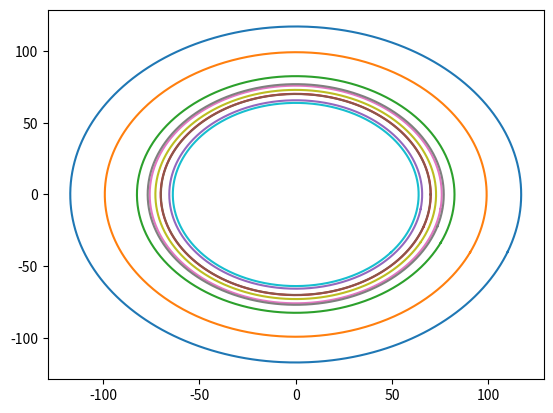

Python code for this plot:
# from mpl_toolkits.mplot3d import Axes3D
# import numpy as np
# from matplotlib import pyplot as plt

# # # Constants
# # num_uavs = 9
# # spacing = 1
# # group_center = np.array([0, 0, 0])
# # z_height = 5  # The height at which the UAVs are flying

# # def generate_positions(formation_type):
# #     if formation_type == 'circle':
# #         formation_angle_offset = 2 * np.pi / num_uavs
# #         for i in range(num_uavs):
# #             formation_angle = formation_angle_offset * i
# #             yield group_center + spacing * np.array([np.cos(formation_angle), np.sin(formation_angle), 0])  # All at the same height
                
# #     elif formation_type == 'line':
# #         for i in range(num_uavs):
# #             yield np.array([i * spacing, group_center[1], z_height])
                     
# #     elif formation_type == 'diagonal':
# #         for i in range(num_uavs):
# #             row = col = i  # For a diagonal, row index equals column index
# #             yield np.array([group_center[0] + (col * spacing), group_center[1] + row * spacing, z_height])
                         
# #     elif formation_type == 'V':
# #         for i in range(num_uavs):
# #             if i == num_uavs // 2:  # For the head of the V
# #                 yield group_center + np.array([0, 0, z_height])
# #             else:
# #                 yield group_center + np.array([abs((i - num_uavs // 2)) * spacing, (i - num_uavs // 2) * spacing, z_height])
# # # Formation types
# # formation_types = ['circle', 'line', 'dia']gonal', 'V

# # # Create a 3D plot for each formation
# # for formation_type in formation_types:
# #     # Create a new figure
# #     fig = plt.figure(figsize=(8, 8))
# #     ax = fig.add_subplot(111, projection='3d')

# #     # Generate and plot the UAV positions
# #     positions = list(generate_positions(formation_type))
# #     for i, position in enumerate(positions):
# #         # Color the head of the V formation red
# #         if formation_type == 'V' and i == num_uavs // 2:
# #             ax.scatter(*position, color='red', marker='*')
# #         else:
# #             ax.scatter(*position, color='blue')

# #     # Connect the UAVs with lines
# #     xs, ys, zs = zip(*positions)
    
# #     # If the formation type is 'circle', connect the first and last UAVs and add a center point
# #     if formation_type == 'circle':
# #         xs = xs + (xs[0],)
# #         ys = ys + (ys[0],)
# #         zs = zs + (zs[0],)
# #         ax.scatter(*group_center, color='red')
        
# #     ax.plot(xs, ys, zs, color='black')

# #     # Remove the specific values on the x, y, and z axes
# #     ax.set_xticklabels([])
# #     ax.set_yticklabels([])
# #     ax.set_zticklabels([])

# #     # Set the aspect of the plot to be equal
# #     ax.set_box_aspect([1,1,1])

# #     # Set the x, y and z axis labels
# #     ax.set_xlabel('X')
# #     ax.set_ylabel('Y')
# #     ax.set_zlabel('Z')

# # # Show the plots
# # plt.show()


# # Constants
# num_uavs = 9
# spacing = 12
# group_center = np.array([0, 0, 0])

# # Function to generate UAV positions for each formation type with different heights for each formation
# def generate_positions(formation_type):
#     if formation_type == 'circle':
#         formation_angle_offset = 2 * np.pi / num_uavs
#         for i in range(num_uavs):
#             formation_angle = formation_angle_offset * i
#             yield group_center + spacing * np.array([np.cos(formation_angle), np.sin(formation_angle), 20])  # All at the same height
               
#     elif formation_type == 'line':
#         for i in range(num_uavs):
#             yield np.array([i * spacing, group_center[1], 20])  # Set height to 20
                     
#     elif formation_type == 'diagonal':
#         for i in range(num_uavs):
#             row = col = i  # For a diagonal, row index equals column index
#             yield np.array([group_center[0] + (col * spacing), group_center[1] + row * spacing, 30])  # Set height to 30
                         
#     elif formation_type == 'V':
#         for i in range(num_uavs):
#             if i == num_uavs // 2:  # For the head of the V
#                 yield group_center + np.array([0, 0, 40])  # Set height to 40 for head of V
#             else:
#                 yield group_center + np.array([abs((i - num_uavs // 2)) * spacing, (i - num_uavs // 2) * spacing, 40])  # Set height to 40 for others

# # Create a figure with a single subplot for all formations
# fig = plt.figure(figsize=(16, 16))
# ax = fig.add_subplot(111, projection='3d')


# ax = fig.add_subplot(111, projection='3d')
# formation_types = ['circle', 'line', 'diagonal', 'V']
# # Define colors for each formation type
# colors = ['blue', 'green', 'orange', 'purple']

# for j, formation_type in enumerate(formation_types):
#     # Generate and plot the UAV positions
#     positions = list(generate_positions(formation_type))
#     for i, position in enumerate(positions):
#         # Color the head of the V formation red
#         if formation_type == 'V' and i == num_uavs // 2:
#             ax.scatter(*position, color='red')
#         else:
#             ax.scatter(*position, color=colors[j])

#     # Connect the UAVs with lines
#     xs, ys, zs = zip(*positions)
    
#     # If the formation type is 'circle', connect the first and last UAVs and add a center point
#     if formation_type == 'circle':
#         xs = xs + (xs[0],)
#         ys = ys + (ys[0],)
#         zs = zs + (zs[0],)
#         ax.scatter(*group_center, color='red')  # Center point
        
#     ax.plot(xs, ys, zs, color=colors[j])

# # Set the title of the plot
# ax.set_title("UAV Formations")

# # Remove the specific values on the x, y, and z axes
# ax.set_xticklabels([])
# ax.set_yticklabels([])
# ax.set_zticklabels([])

# # Set the aspect of the plot to be equal
# ax.set_box_aspect([1,1,1])

# # Set the x, y and z axis labels
# ax.set_xlabel('X')
# ax.set_ylabel('Y')
# ax.set_zlabel('Z')

# # Increase the x and y limits
# ax.set_xlim([-50, 50])
# ax.set_ylim([-50, 50])

# # Show the plot
# plt.show()

import numpy as np
from scipy.spatial import Voronoi, voronoi_plot_2d
import matplotlib.pyplot as plt
 
# # Set the target point
# target_point = np.array([0, 0])  

# # Define the boundaries
# y_max = target_point[1] - 50
# y_min = target_point[1] + 50
# x_max = target_point[0] - 50
# x_min = target_point[0] + 50

# # Number of drones
# n_drones = 9

#             # Randomly generating drone positions within the specified area
#             # np.random.seed(0)  # for consistency
#             # drone_positions = np.random.rand(n_drones, 2) * [x_max - x_min, y_max - y_min] + [x_min, y_min]
#             # Compute the number of drones per row/column (assuming a square grid)
# n_per_row = int(np.sqrt(n_drones))

#             # Compute the spacing between drones
# x_spacing = (x_max - x_min) / (n_per_row - 1)
# y_spacing = (y_max - y_min) / (n_per_row - 1)
#             # Generate drone positions on the grid
# drone_positions = np.zeros((n_drones, 2))
# for i in range(n_drones):
#     row = i // n_per_row
#     col = i % n_per_row
#     drone_positions[i] = [x_min + col * x_spacing, y_min + row * y_spacing]

# vor = Voronoi(drone_positions)  # Compute Voronoi diagram
# # Plot Voronoi diagram
# fig, ax = plt.subplots()
# voronoi_plot_2d(vor, show_vertices=False, ax=ax)
# # ax.scatter(drone_positions[:,0], drone_positions[:,1], color='red')  # Plot drone positions

# # Compute and plot the centroids
# for i in range(n_drones):
#     region = vor.point_region[i]
#     if not -1 in vor.regions[region]:  # Ensure the Voronoi cell is a valid polygon
#         polygon = [vor.vertices[j] for j in vor.regions[region]]
#         centroid = np.mean(polygon, axis=0)
#         ax.scatter(centroid[0], centroid[1], color='green', marker="x")  # Plot centroid

# ax.set_xlim([x_min, x_max])
# ax.set_ylim([y_min, y_max])
# plt.show()

import numpy as np
import matplotlib.pyplot as plt

num_uavs = 10  # total number of UAVs
spacing = 8  # spacing between each UAV
group_center_radius = 70  # radius of the center of the group

for i in range(num_uavs):
    ts = np.linspace(0, 600, 600)  # let's say t varies from 0 to 600
    points = []
    
    for t in ts:
        angle = 2 * np.pi * t / 600
        group_center = group_center_radius * np.array([np.cos(angle), np.sin(angle)])

        # calculating the point for each UAV
        point = np.array([abs((i - num_uavs // 2)) * spacing, 
                          (i - num_uavs // 2) * spacing])
        formation_angle = angle - np.pi * i / 10  # rotate the formation by 90 degrees
        rotation_matrix = np.array([[np.cos( formation_angle), -np.sin( formation_angle)], 
                                             [np.sin( formation_angle), np.cos( formation_angle)]])

        rotated_point = np.dot(rotation_matrix, point) + group_center

        points.append(rotated_point)

    points = np.array(points).T  # transpose to get x and y coordinates
    plt.plot(points[0], points[1])  # plot the trajectory for each UAV

plt.show()
